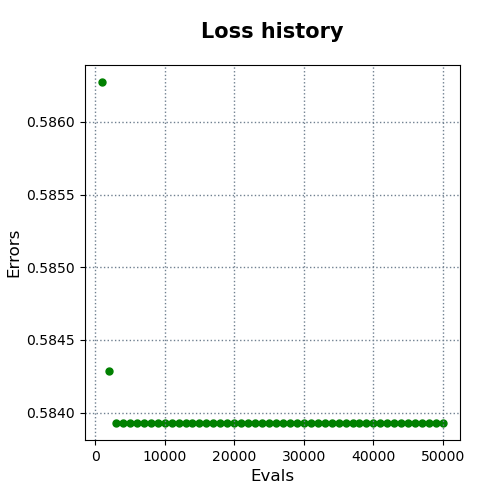

The table this chart was drawn from, first rows:
evals, errors
1000, 0.5863
2000, 0.5843
3000, 0.5839
4000, 0.5839
5000, 0.5839
6000, 0.5839
7000, 0.5839
8000, 0.5839
9000, 0.5839
10000, 0.5839
11000, 0.5839
12000, 0.5839
13000, 0.5839
14000, 0.5839
15000, 0.5839
16000, 0.5839
17000, 0.5839
18000, 0.5839
19000, 0.5839
20000, 0.5839
21000, 0.5839
22000, 0.5839
23000, 0.5839
24000, 0.5839
25000, 0.5839
26000, 0.5839
27000, 0.5839
28000, 0.5839
29000, 0.5839
30000, 0.5839
31000, 0.5839
32000, 0.5839
33000, 0.5839
34000, 0.5839
35000, 0.5839
36000, 0.5839
37000, 0.5839
38000, 0.5839
39000, 0.5839
40000, 0.5839
41000, 0.5839
42000, 0.5839
43000, 0.5839
44000, 0.5839
45000, 0.5839
46000, 0.5839
47000, 0.5839
48000, 0.5839
49000, 0.5839
50000, 0.5839
